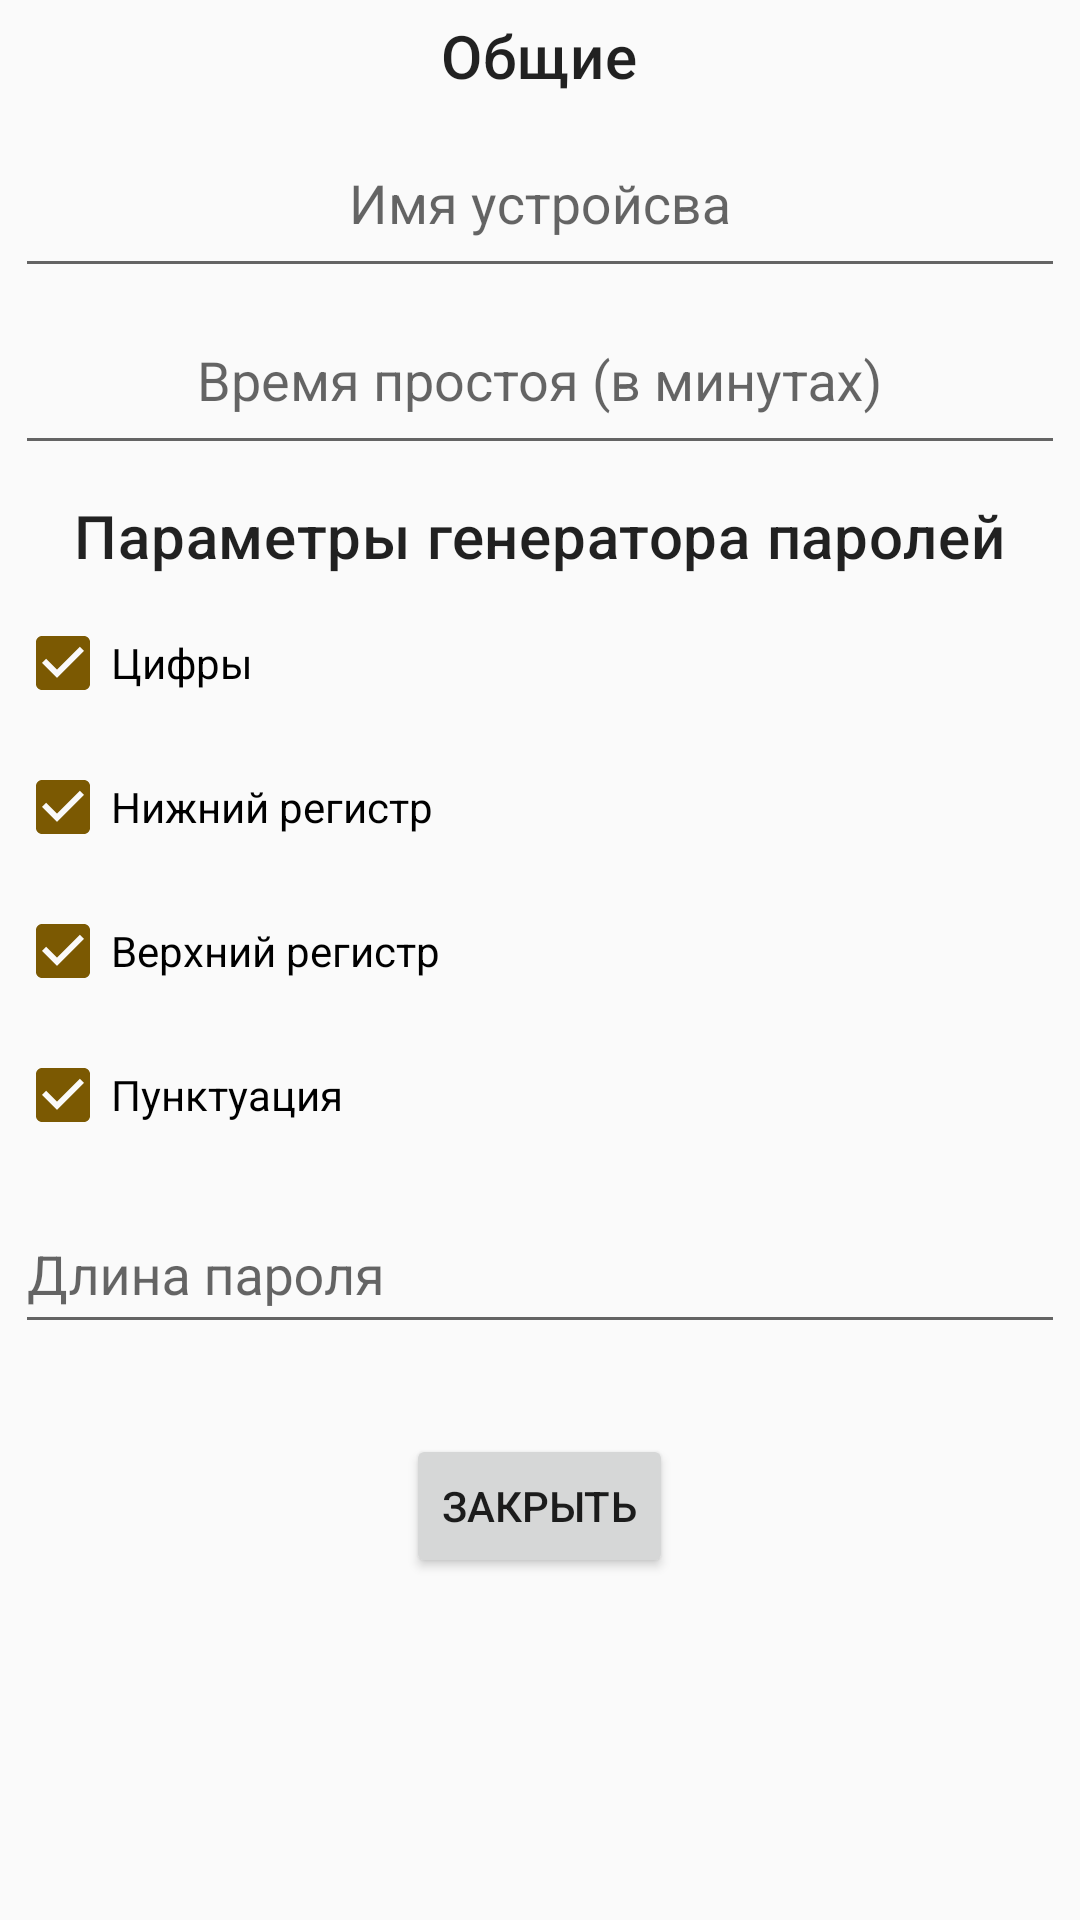

This screen was rendered from an Android layout file. Write that file and the resources it references.
<!-- AndroidManifest.xml: application theme Theme.PassTransfer -->
<!-- res/layout/activity_settings.xml -->
<?xml version="1.0" encoding="utf-8"?>
<LinearLayout xmlns:android="http://schemas.android.com/apk/res/android"
    xmlns:app="http://schemas.android.com/apk/res-auto"
    xmlns:tools="http://schemas.android.com/tools"
    android:id="@+id/settingsTopLayout"
    android:layout_width="match_parent"
    android:layout_height="match_parent"
    android:gravity="center|top"
    android:orientation="vertical"
    android:padding="5dp"
    tools:context=".SettingsActivity">

    <TextView
        style="@style/TextAppearance.MaterialComponents.Headline6"
        android:layout_width="wrap_content"
        android:layout_height="wrap_content"
        android:paddingBottom="5dp"
        android:text="@string/set_common" />


    <com.google.android.material.textfield.TextInputLayout
        android:layout_width="match_parent"
        android:layout_height="wrap_content">

        <com.google.android.material.textfield.TextInputEditText
            android:id="@+id/appName"
            android:layout_width="match_parent"
            android:layout_height="wrap_content"
            android:ems="10"
            android:gravity="center_horizontal"
            android:hint="@string/set_app_name"
            android:inputType="text"
            android:minHeight="48dp" />
    </com.google.android.material.textfield.TextInputLayout>

    <com.google.android.material.textfield.TextInputLayout
        android:layout_width="match_parent"
        android:layout_height="wrap_content">

        <com.google.android.material.textfield.TextInputEditText
            android:id="@+id/sessionTimeout"
            android:layout_width="match_parent"
            android:layout_height="wrap_content"
            android:ems="10"
            android:gravity="center_horizontal"
            android:hint="@string/set_session_timeout"
            android:inputType="number"
            android:minHeight="48dp" />
    </com.google.android.material.textfield.TextInputLayout>


    <TextView
        style="@style/TextAppearance.MaterialComponents.Headline6"
        android:layout_width="wrap_content"
        android:layout_height="wrap_content"
        android:layout_marginTop="10dp"
        android:paddingBottom="5dp"
        android:text="@string/pass_gen_group" />

    <CheckBox
        android:id="@+id/passUseDigits"
        android:layout_width="match_parent"
        android:layout_height="wrap_content"
        android:checked="true"
        android:minHeight="48dp"
        android:text="@string/pass_gen_useDigits" />

    <CheckBox
        android:id="@+id/passUseLower"
        android:layout_width="match_parent"
        android:layout_height="wrap_content"
        android:checked="true"
        android:minHeight="48dp"
        android:text="@string/pass_gen_useLower" />

    <CheckBox
        android:id="@+id/passUseUpper"
        android:layout_width="match_parent"
        android:layout_height="wrap_content"
        android:checked="true"
        android:minHeight="48dp"
        android:text="@string/pass_gen_useUpper" />

    <CheckBox
        android:id="@+id/passUsePunctuation"
        android:layout_width="match_parent"
        android:layout_height="wrap_content"
        android:checked="true"
        android:minHeight="48dp"
        android:text="@string/pass_gen_usePunctuation" />

    <com.google.android.material.textfield.TextInputLayout
        android:layout_width="match_parent"
        android:layout_height="wrap_content">

        <com.google.android.material.textfield.TextInputEditText
            android:id="@+id/passSize"
            android:layout_width="match_parent"
            android:layout_height="wrap_content"
            android:ems="10"
            android:hint="@string/pass_gen_size"
            android:inputType="number"
            android:minHeight="48dp" />
    </com.google.android.material.textfield.TextInputLayout>

    <Button
        android:id="@+id/btn_back"
        android:layout_width="wrap_content"
        android:layout_height="wrap_content"
        android:layout_gravity="center"
        android:layout_marginTop="30dp"
        android:gravity="center"
        android:text="@string/btn_back" />

</LinearLayout>
<!-- resources referenced by this layout -->
<resources>
  <string name="btn_back">Закрыть</string>
  <string name="pass_gen_group">Параметры генератора паролей</string>
  <string name="pass_gen_size">Длина пароля</string>
  <string name="pass_gen_useDigits">Цифры</string>
  <string name="pass_gen_useLower">Нижний регистр</string>
  <string name="pass_gen_usePunctuation">Пунктуация</string>
  <string name="pass_gen_useUpper">Верхний регистр</string>
  <string name="set_app_name">Имя устройсва</string>
  <string name="set_common">Общие</string>
  <string name="set_session_timeout">Время простоя (в минутах)</string>
  <style name="Theme.PassTransfer" parent="Theme.AppCompat.Light.DarkActionBar">
          
          <item name="colorPrimary">@color/purple_500</item>
          <item name="colorPrimaryDark">@color/purple_700</item>
          <item name="colorAccent">@color/teal_200</item>
          
      </style>
  <color name="purple_500">#EFAC00</color>
  <color name="purple_700">#FF7B5902</color>
  <color name="teal_200">#FF7B5902</color>
</resources>
